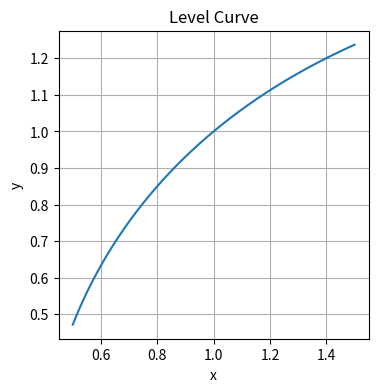

Recreate this plot in Python. (Note: this script raises an exception after producing the figure.)
import matplotlib.pyplot as plt
import numpy as np

x = np.linspace(0.5, 1.5, 100)
y = np.arccos(np.exp(1 - x) * np.cos(1))

fig, ax = plt.subplots(figsize=(4, 4))
plt.plot(x, y)
plt.xlabel("x")
plt.ylabel("y")
plt.title("Level Curve")
plt.grid(True)
plt.savefig("images/level_curve.svg", format="svg")
plt.show()
